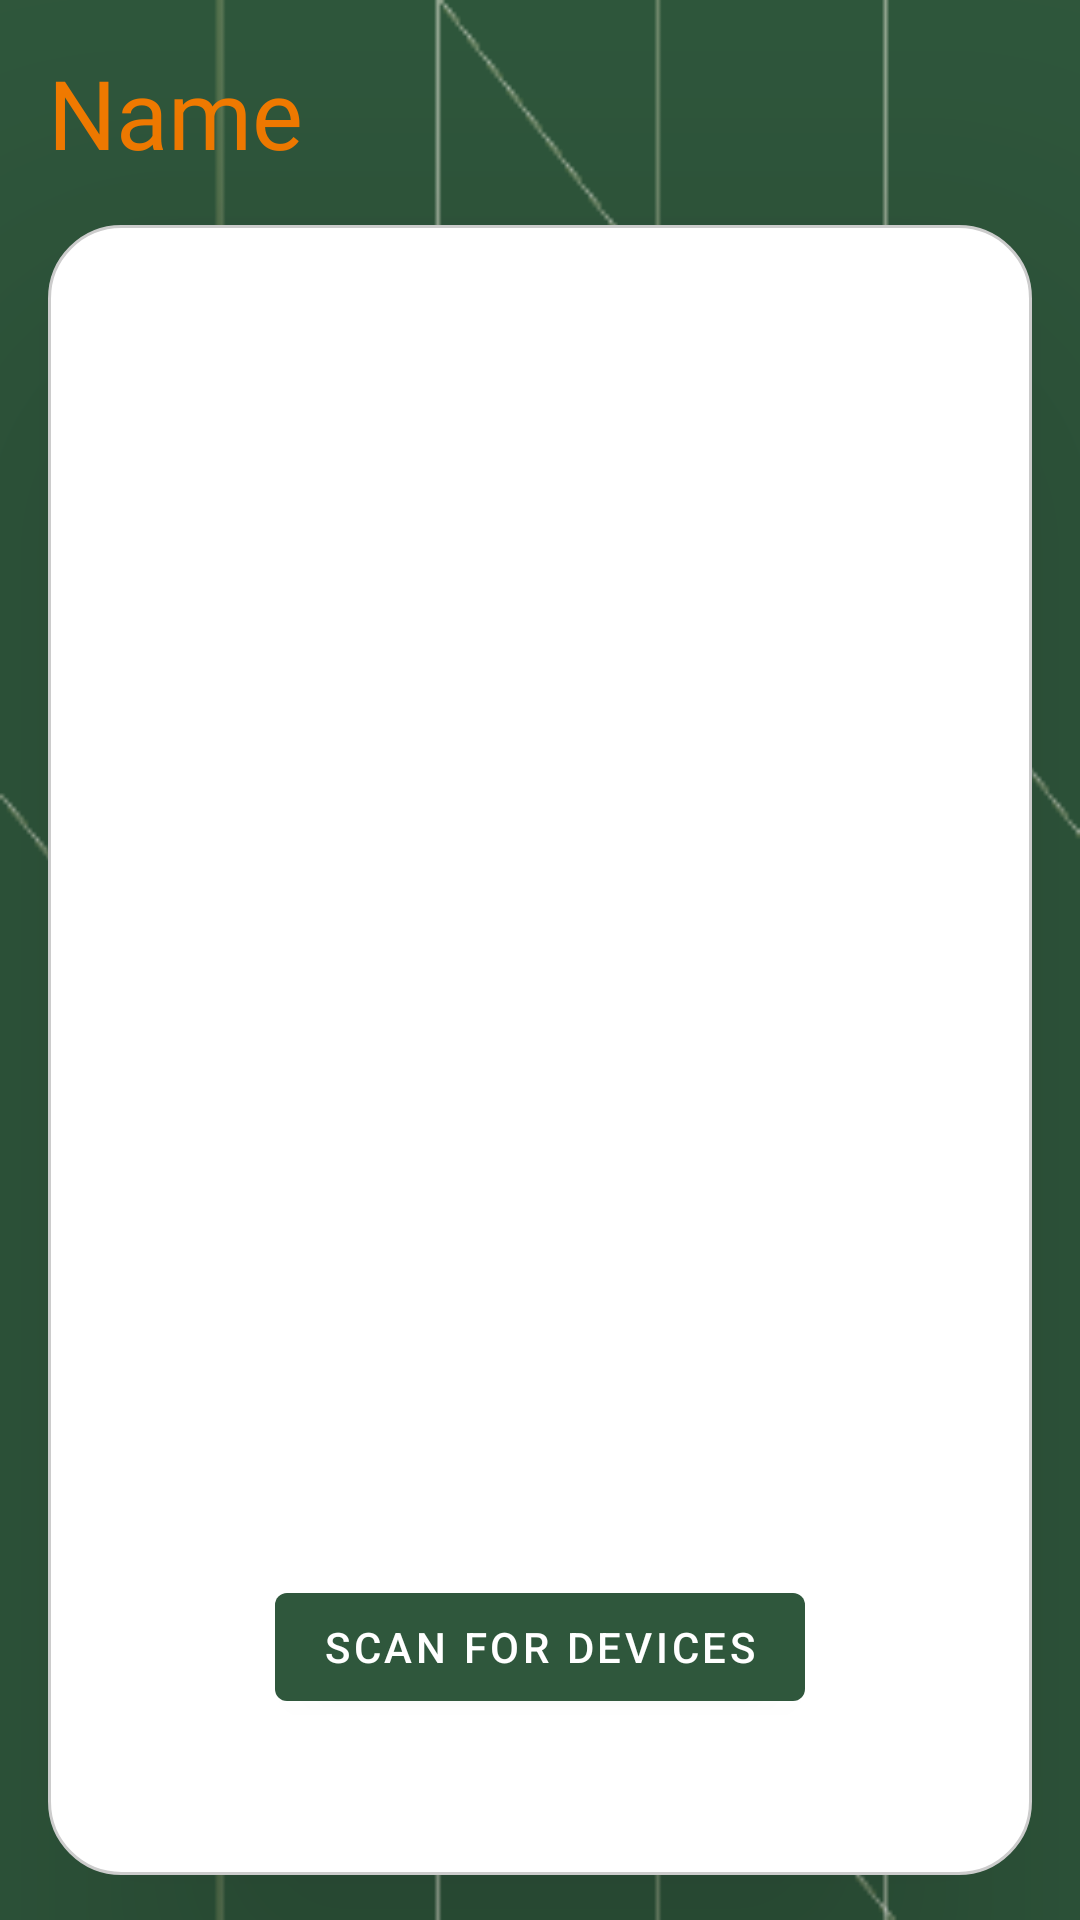

Produce the Android XML layout that renders to this screen, including the resource entries it uses.
<!-- AndroidManifest.xml: application theme Theme.Crmapp -->
<!-- res/layout/activity_bluetooth_devices_list.xml -->
<?xml version="1.0" encoding="utf-8"?>
<LinearLayout xmlns:android="http://schemas.android.com/apk/res/android"
    xmlns:app="http://schemas.android.com/apk/res-auto"
    xmlns:tools="http://schemas.android.com/tools"
    android:layout_width="match_parent"
    android:layout_height="match_parent"
    tools:context=".BluetoothDevicesListActivity"
    android:fitsSystemWindows="true"
    android:orientation="vertical"
    android:background="@drawable/bg_resource"
    >

    <androidx.appcompat.widget.AppCompatTextView
        android:id="@+id/appCompatTextView"
        android:layout_width="wrap_content"
        android:layout_height="wrap_content"
        android:layout_marginStart="16dp"
        android:layout_marginTop="16dp"
        android:fontFamily="@font/josefinslabbold"
        android:text="@string/name"
        android:textColor="#F57C00"
        android:textSize="32sp"
        app:layout_constraintStart_toStartOf="parent"
        app:layout_constraintTop_toTopOf="parent" />

    <LinearLayout
        android:id="@+id/constraintLayout3"
        android:layout_width="match_parent"
        android:layout_height="550dp"
        android:layout_margin="16dp"
        android:background="@drawable/border"
        android:elevation="72dp"
        android:orientation="vertical"
        app:layout_constraintBottom_toBottomOf="parent"
        app:layout_constraintEnd_toEndOf="parent"
        app:layout_constraintStart_toStartOf="parent"
        app:layout_constraintTop_toBottomOf="@+id/appCompatTextView">


        <ListView
            android:id="@+id/listOfDevices"
            android:layout_width="match_parent"
            android:layout_height="450dp"
            android:smoothScrollbar="true"
            app:layout_constraintBottom_toTopOf="@+id/scanDevices"
            app:layout_constraintEnd_toEndOf="parent"
            app:layout_constraintStart_toStartOf="parent"
            app:layout_constraintTop_toTopOf="parent">

        </ListView>

        <com.google.android.material.button.MaterialButton
            android:id="@+id/scanDevices"
            android:layout_width="wrap_content"
            android:layout_height="wrap_content"
            android:layout_gravity="center"
            android:text="@string/scan_for_devices"
            app:layout_constraintBottom_toBottomOf="parent"
            app:layout_constraintEnd_toEndOf="parent"
            app:layout_constraintStart_toStartOf="parent">

        </com.google.android.material.button.MaterialButton>
    </LinearLayout>
</LinearLayout>
<!-- resources referenced by this layout -->
<resources>
  <!-- drawable bg_resource: png bitmap (drawable, 3821 bytes) -->
  <!-- drawable border (drawable) -->
  <?xml version="1.0" encoding="utf-8"?>
  <layer-list xmlns:android="http://schemas.android.com/apk/res/android">
          <item >
                  <shape android:shape="rectangle">
                          <corners android:radius="24dp"/>
                          <solid android:color="@color/white" />
                          <padding android:left="10dp" android:right="10dp" />
                          <stroke android:width="1dp" android:color="#CCCCCC"/>
                  </shape>
          </item>
  
  </layer-list>
  <string name="name">Name</string>
  <string name="scan_for_devices">Scan For Devices</string>
  <style name="Theme.Crmapp" parent="Theme.MaterialComponents.DayNight.NoActionBar">
          
          <item name="colorPrimary">@color/purple_700</item>
          <item name="colorPrimaryVariant">@color/purple_700</item>
          <item name="colorOnPrimary">@color/white</item>
          
          <item name="colorSecondary">@color/purple_500</item>
          <item name="colorSecondaryVariant">@color/purple_500</item>
          <item name="colorOnSecondary">@color/black</item>
          
          <item name="android:windowTranslucentStatus">true</item>
          <item name="android:windowTranslucentNavigation">true</item>
          
      </style>
  <color name="white">#FFFFFFFF</color>
  <color name="purple_700">#2F573C</color>
  <color name="purple_500">#39631B</color>
  <color name="black">#FF000000</color>
</resources>
